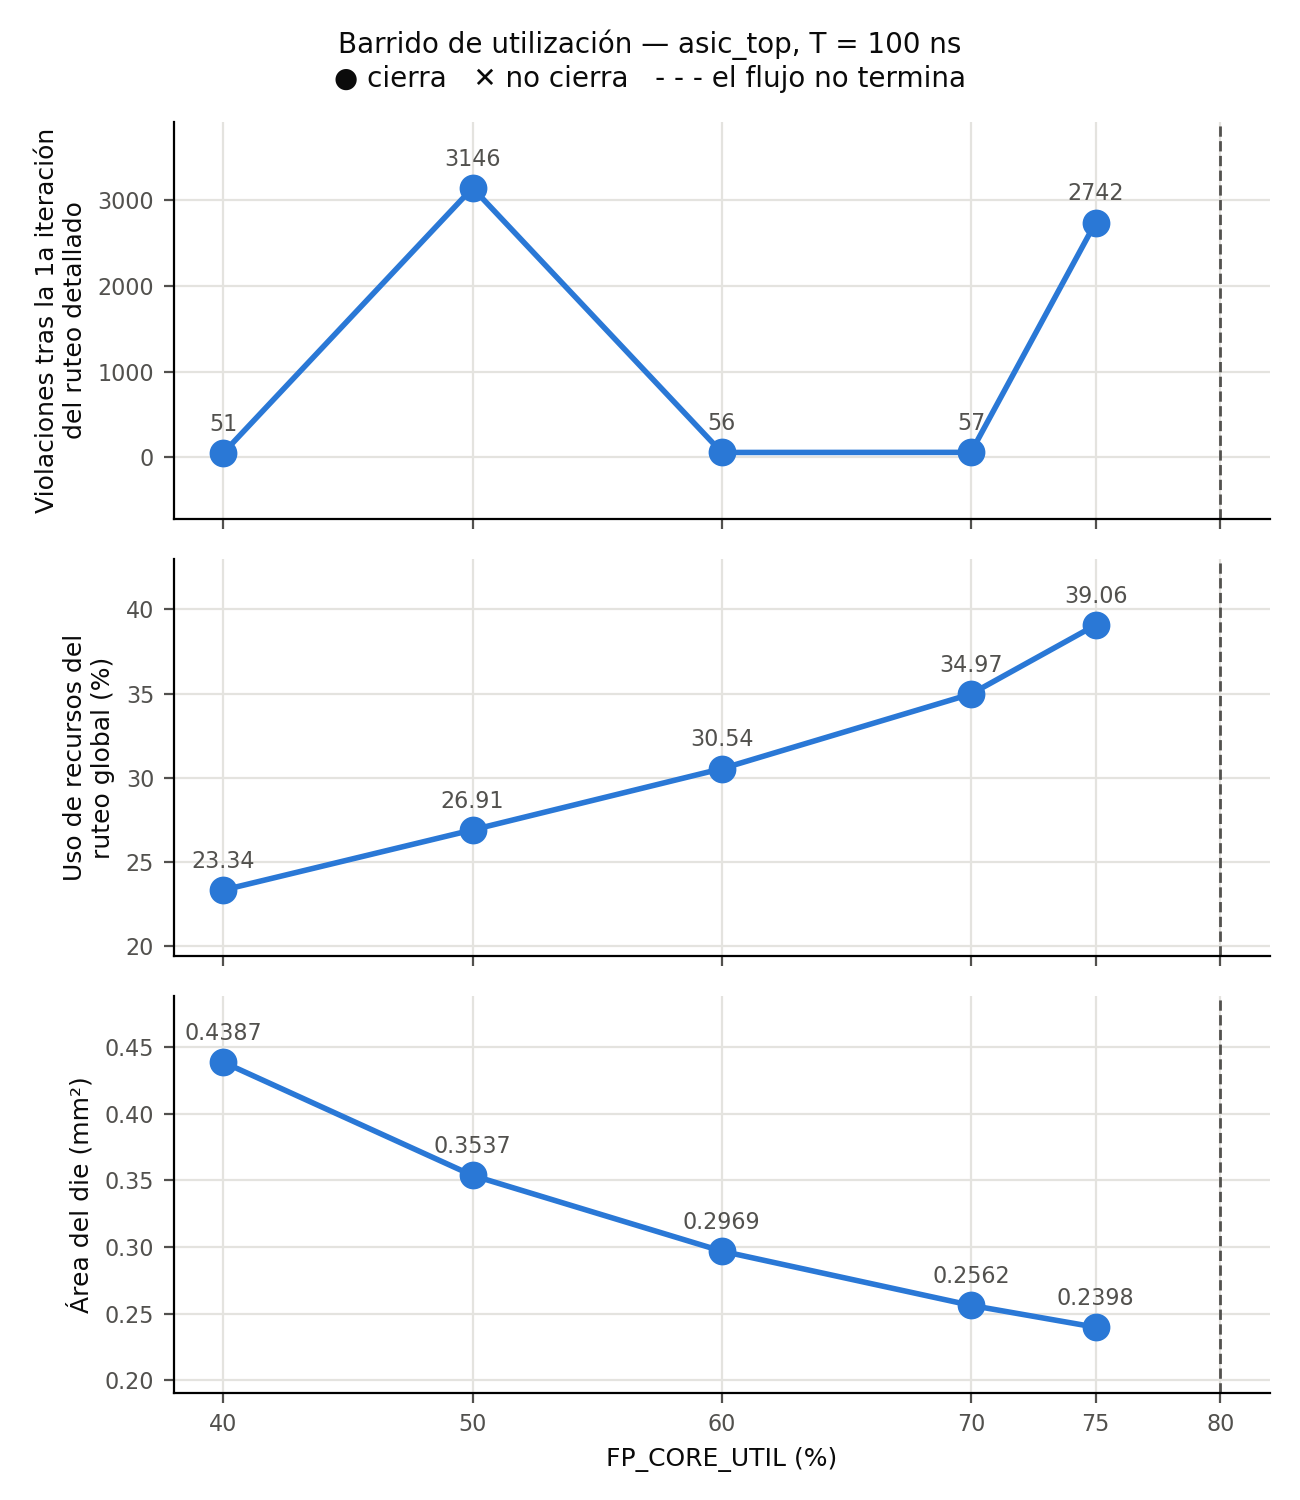

Values plotted in this chart, from the file beside it:
corrida, estado, cierra, clock_period_ns, fp_core_util, setup_ws_tt, setup_tns_tt, hold_ws_tt, hold_tns_tt, setup_ws_ss, setup_tns_ss, hold_ws_ss, hold_tns_ss, setup_ws_peor, setup_tns_peor, hold_ws_peor, hold_tns_peor, setup_r2r_ws_tt, setup_r2r_ws_ss, fmax_r2r_mhz, area_stdcell_um2, area_core_um2, area_die_um2, utilizacion
CP100_U40_final, completa, si, 100, 40, 73.95, 0, 0.3902, 0, 51.4, 0, 0.9701, 0, 51.4, 0, 0.1426, 0, 74.03, 51.4, 20.57, 196097, 408628, 438693, 0.4799
CP100_U50_final, completa, si, 100, 50, 73.88, 0, 0.353, 0, 53.37, 0, 0.9011, 0, 53.37, 0, 0.1198, 0, 75.08, 53.37, 21.45, 193322, 327550, 353748, 0.5902
CP100_U60_final, completa, si, 100, 60, 74.04, 0, 0.3825, 0, 52.89, 0, 0.9552, 0, 52.89, 0, 0.138, 0, 74.89, 52.89, 21.23, 191320, 272400, 296901, 0.7024
CP100_U70_final, completa, si, 100, 70, 74.02, 0, 0.3578, 0, 51.88, 0, 0.9157, 0, 51.88, 0, 0.1205, 0, 74.34, 51.88, 20.78, 190100, 233018, 256153, 0.8158
CP100_U75_final, completa, si, 100, 75, 73.7, 0, 0.3674, 0, 51.25, 0, 0.9265, 0, 51.25, 0, 0.1243, 0, 74.04, 51.25, 20.51, 189345, 217865, 239814, 0.8691
CP100_U80_final, sin_metricas, , 100, 80, , , , , , , , , , , , , , , , , , , 
